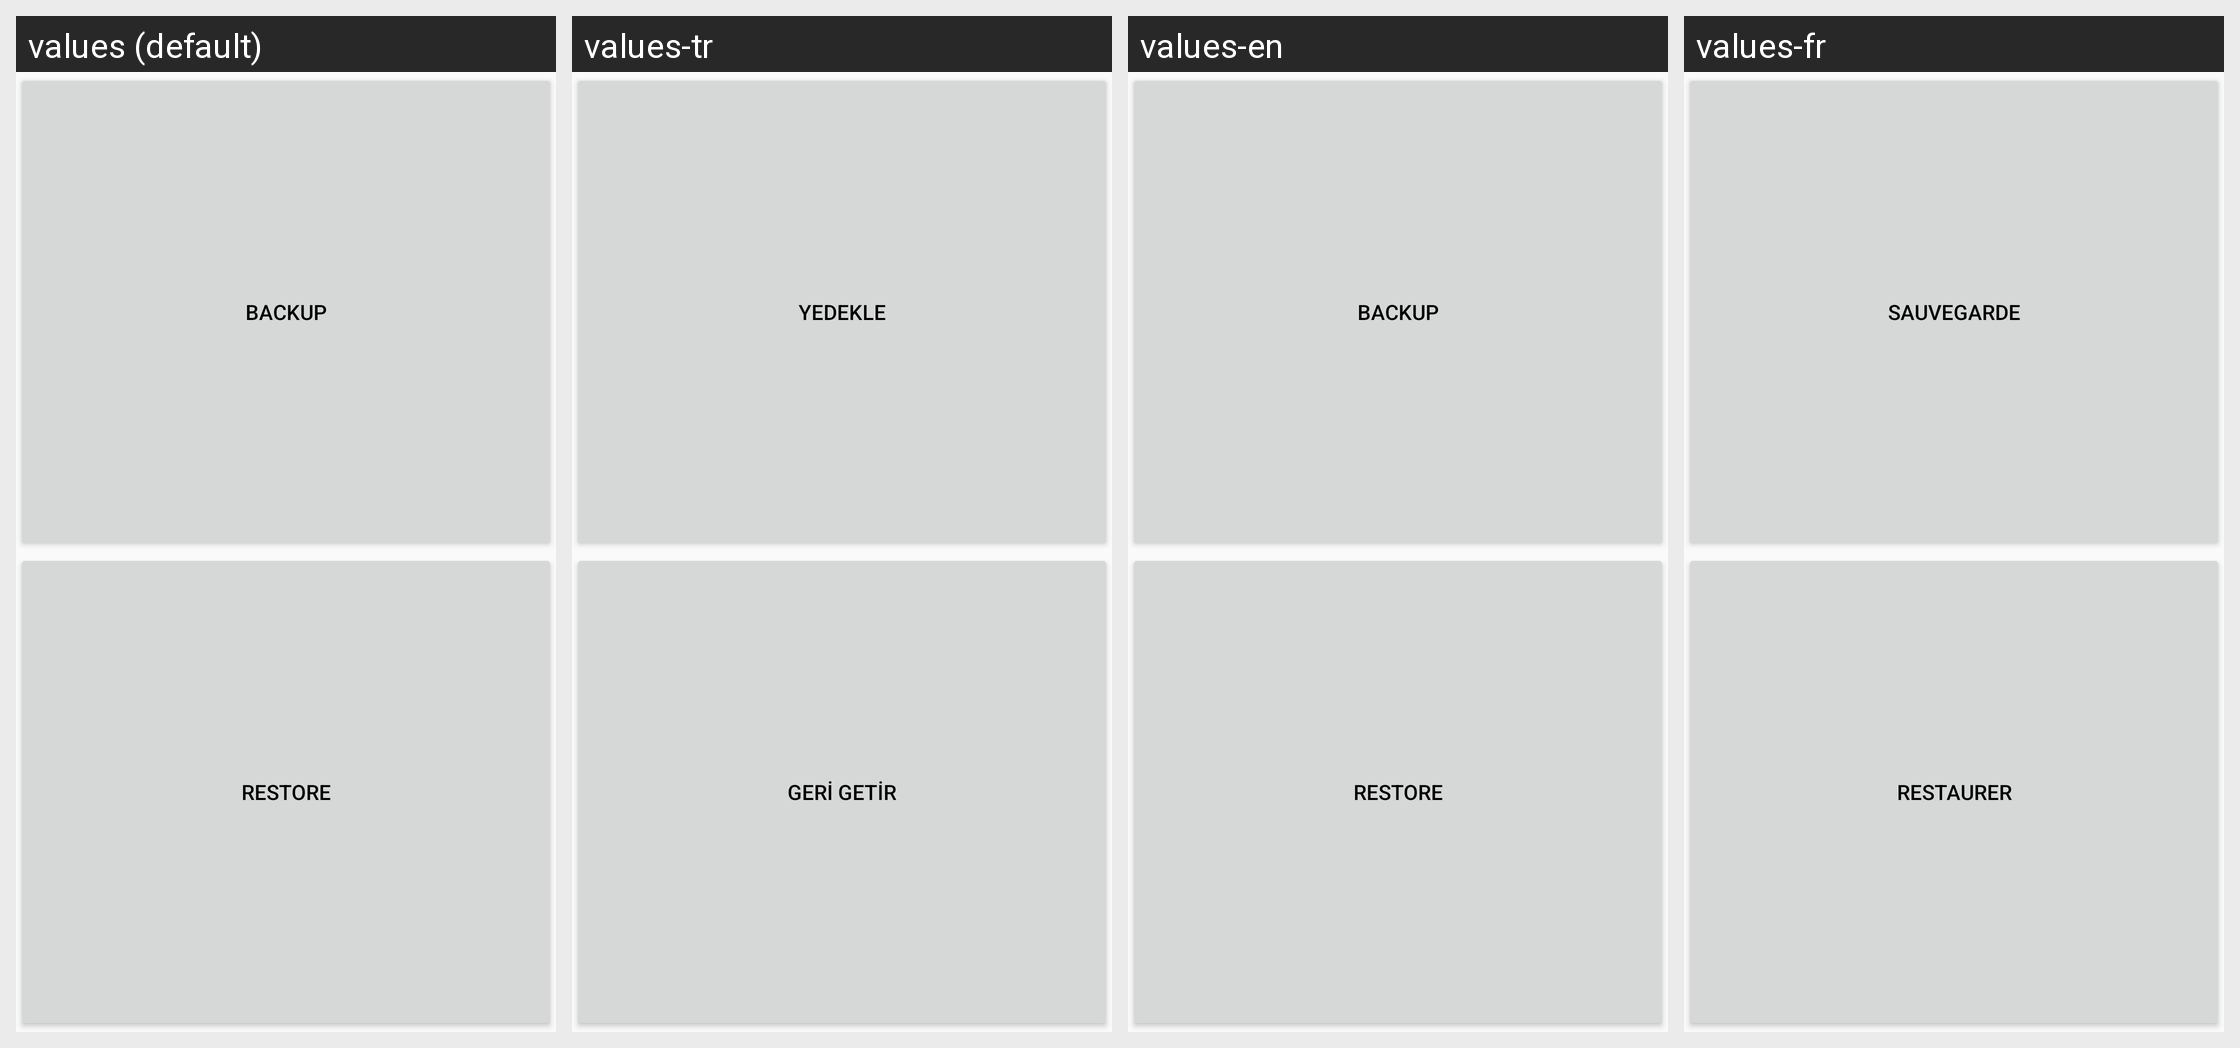

Locale-by-locale string values for the Android screen shown in this grid:
Android screen res/layout/settings_backuprestore.xml rendered under 4 locales, left to right: values (default), values-tr, values-en, values-fr. Device: Nexus 5 (rendered at 1080×1920; each locale shown at half size, 540×960, under a caption strip naming it); theme AppTheme.
Other locales in the repository, not shown: values-ar, values-bn, values-bs, values-de, values-id, values-it, values-ku, values-nl, values-pt, values-ru, values-sv.
Strings drawn on this screen, with the default value and each locale's value (text and hints the layout hard-codes, and strings that could not be matched under every locale, appear in the picture but are not listed):

backup
  values: Backup
  values-tr: Yedekle
  values-en: Backup
  values-fr: Sauvegarde

restore
  values: Restore
  values-tr: Geri getir
  values-en: Restore
  values-fr: Restaurer
